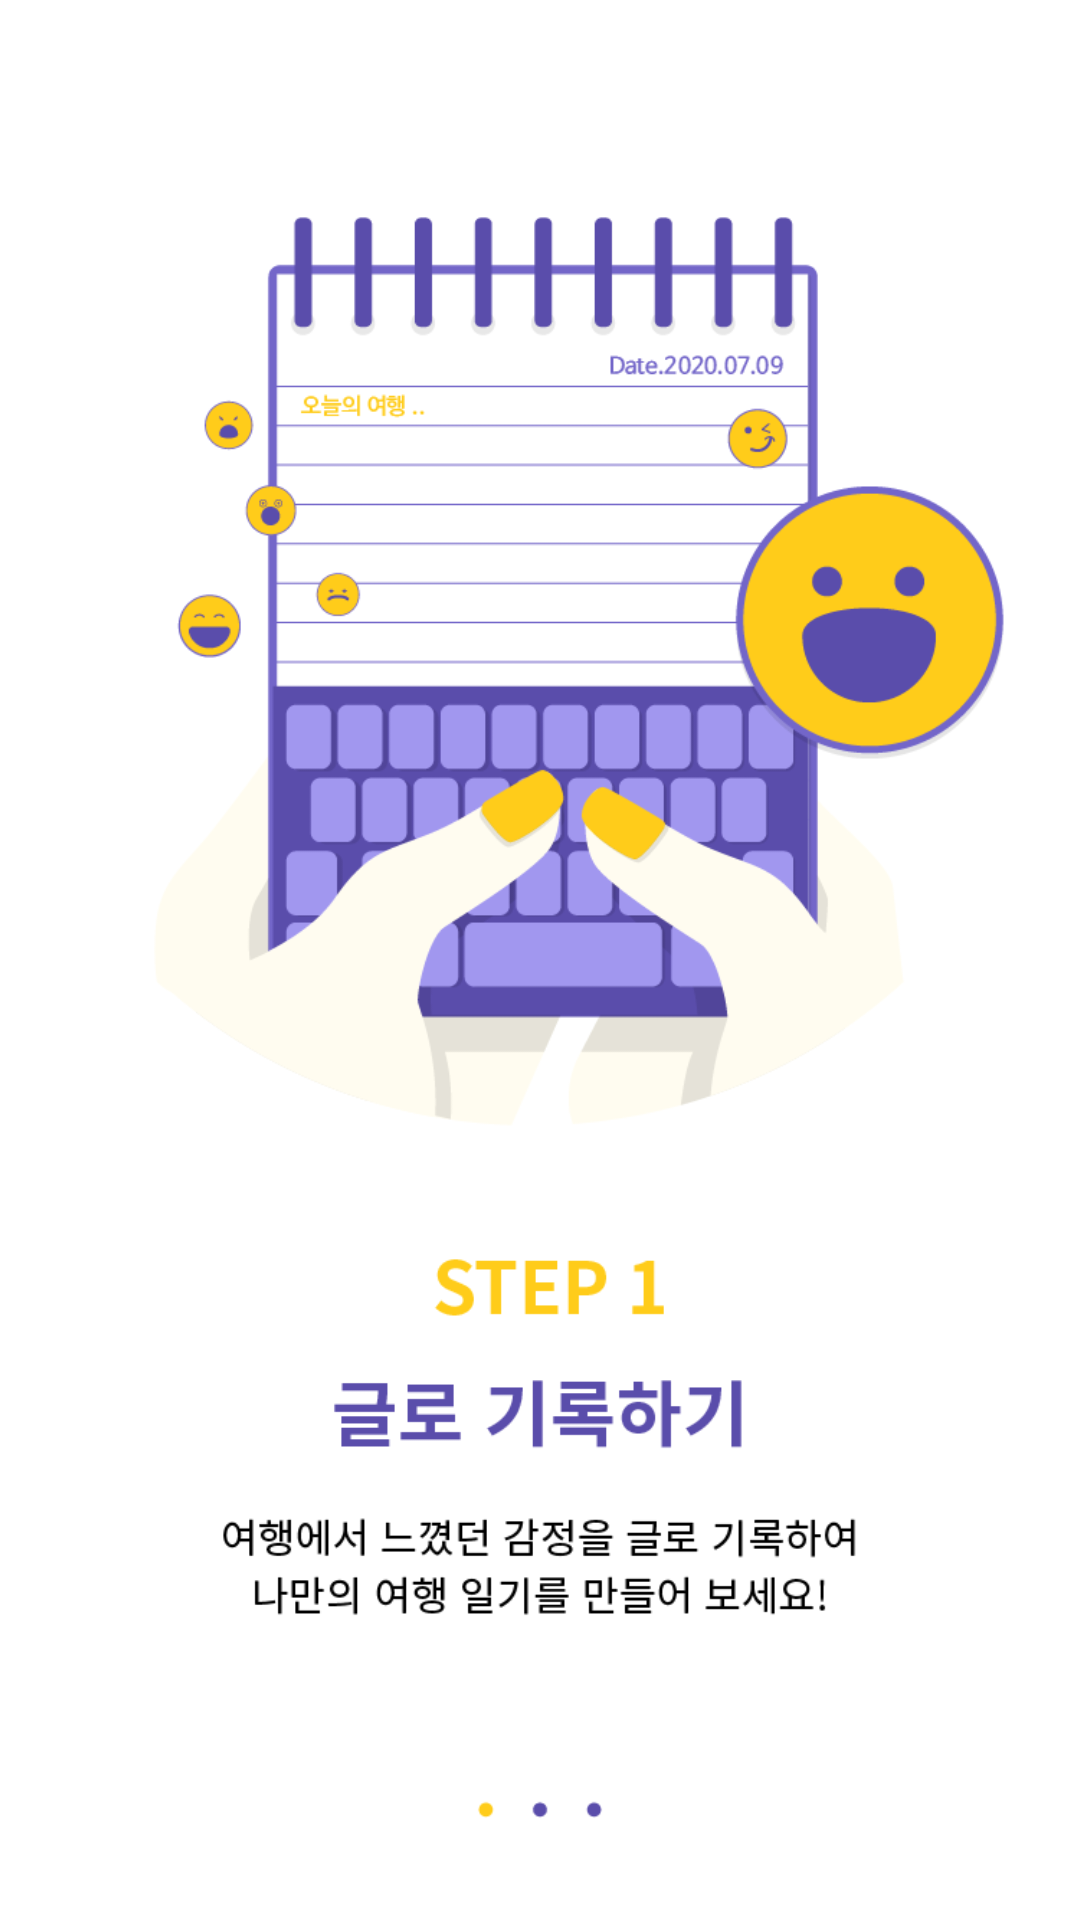

This screen was rendered from an Android layout file. Write that file and the resources it references.
<!-- AndroidManifest.xml: application theme AppTheme -->
<!-- res/layout/activity_guide.xml -->
<?xml version="1.0" encoding="utf-8"?>
<androidx.constraintlayout.widget.ConstraintLayout xmlns:android="http://schemas.android.com/apk/res/android"
    xmlns:app="http://schemas.android.com/apk/res-auto"
    xmlns:tools="http://schemas.android.com/tools"
    android:layout_width="match_parent"
    android:layout_height="match_parent"
    tools:context=".GuideActivity">

    <Button
        android:id="@+id/nextBtn"
        android:layout_width="204dp"
        android:layout_height="732dp"
        android:background="#00FFFFFF"
        app:layout_constraintBottom_toBottomOf="parent"
        app:layout_constraintEnd_toEndOf="@+id/guideimg"
        app:layout_constraintStart_toEndOf="@+id/prevBtn"
        app:layout_constraintTop_toTopOf="parent" />

    <Button
        android:id="@+id/prevBtn"
        android:layout_width="207dp"
        android:layout_height="732dp"
        android:background="#00FFFFFF"
        app:layout_constraintBottom_toBottomOf="parent"
        app:layout_constraintStart_toStartOf="@+id/guideimg"
        app:layout_constraintTop_toTopOf="parent" />

    <ImageView
        android:id="@+id/guideimg"
        android:layout_width="0dp"
        android:layout_height="0dp"
        android:background="#00FFFFFF"
        app:layout_constraintBottom_toBottomOf="parent"
        app:layout_constraintEnd_toEndOf="parent"
        app:layout_constraintStart_toStartOf="parent"
        app:layout_constraintTop_toTopOf="parent"
        app:srcCompat="@drawable/guide1" />
</androidx.constraintlayout.widget.ConstraintLayout>
<!-- resources referenced by this layout -->
<resources>
  <!-- drawable guide1: png bitmap (drawable-xxhdpi, 56007 bytes) -->
  <style name="AppTheme" parent="Base.Theme.AppCompat.Light.DarkActionBar">
          
          <item name="colorPrimary">@color/colorPrimary</item>
          <item name="colorPrimaryDark">@color/colorPrimaryDark</item>
          <item name="colorAccent">@color/colorAccent</item>
          
          <item name="windowActionBar">false</item>
          <item name="windowNoTitle">true</item>
          
          
          <item name="android:colorControlNormal">#b9b9b9</item>
  
      </style>
  <color name="colorPrimary">#008577</color>
  <color name="colorPrimaryDark">#00574B</color>
  <color name="colorAccent">#5a4dab</color>
</resources>
